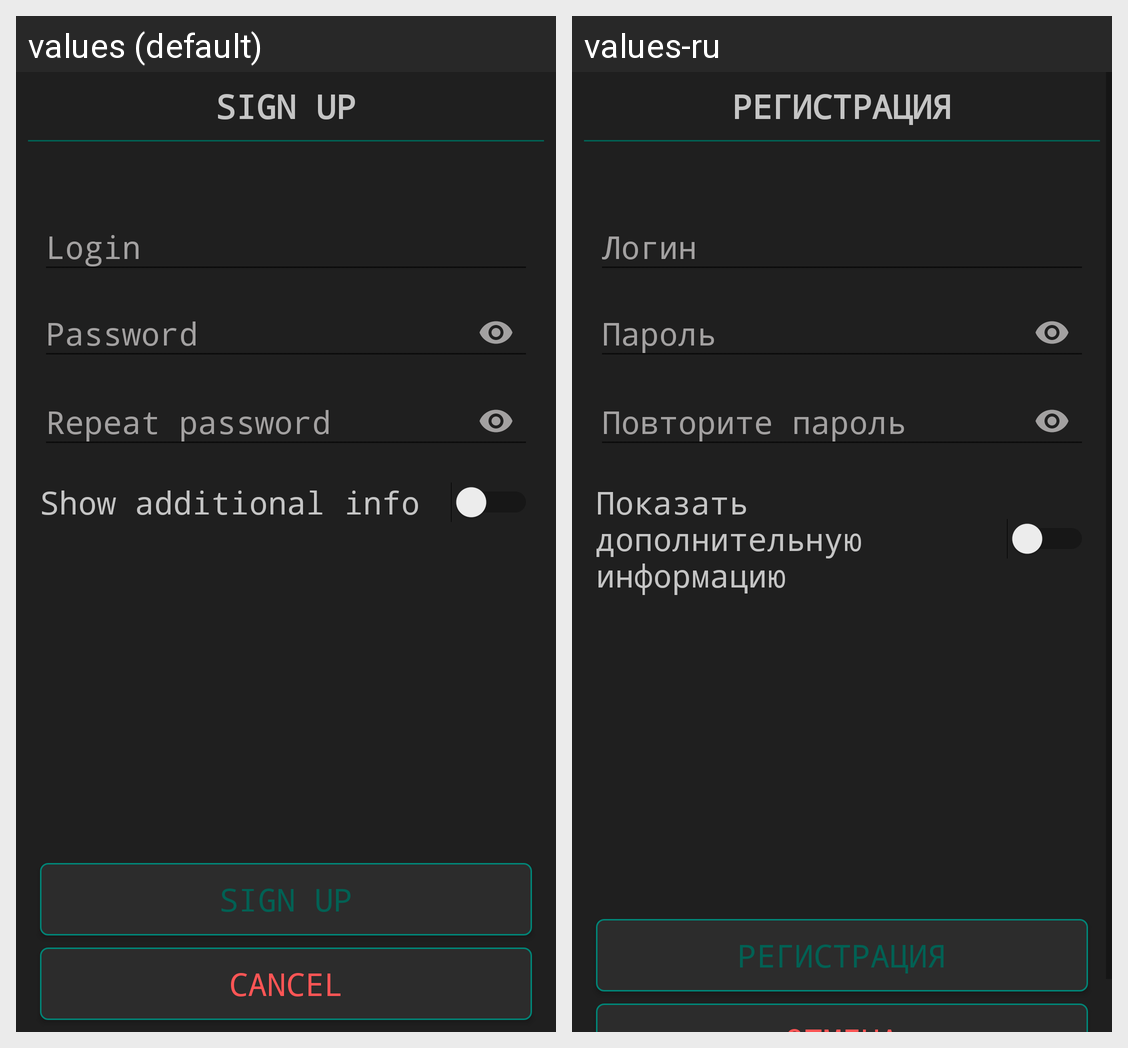

Locale-by-locale string values for the Android screen shown in this grid:
Android screen res/layout/activity_sign_up.xml rendered under 2 locales, left to right: values (default), values-ru. Device: Nexus 5 (rendered at 1080×1920; each locale shown at half size, 540×960, under a caption strip naming it); theme AppDarkTheme.
Strings drawn on this screen, with the default value and each locale's value (text and hints the layout hard-codes, and strings that could not be matched under every locale, appear in the picture but are not listed):

big_sign_up
  values: SIGN UP
  values-ru: РЕГИСТРАЦИЯ

login
  values: Login
  values-ru: Логин

password
  values: Password
  values-ru: Пароль

repeat_password
  values: Repeat password
  values-ru: Повторите пароль

additional_auth_info
  values: Show additional info
  values-ru: Показать дополнительную информацию

sign_up
  values: sign up
  values-ru: регистрация
